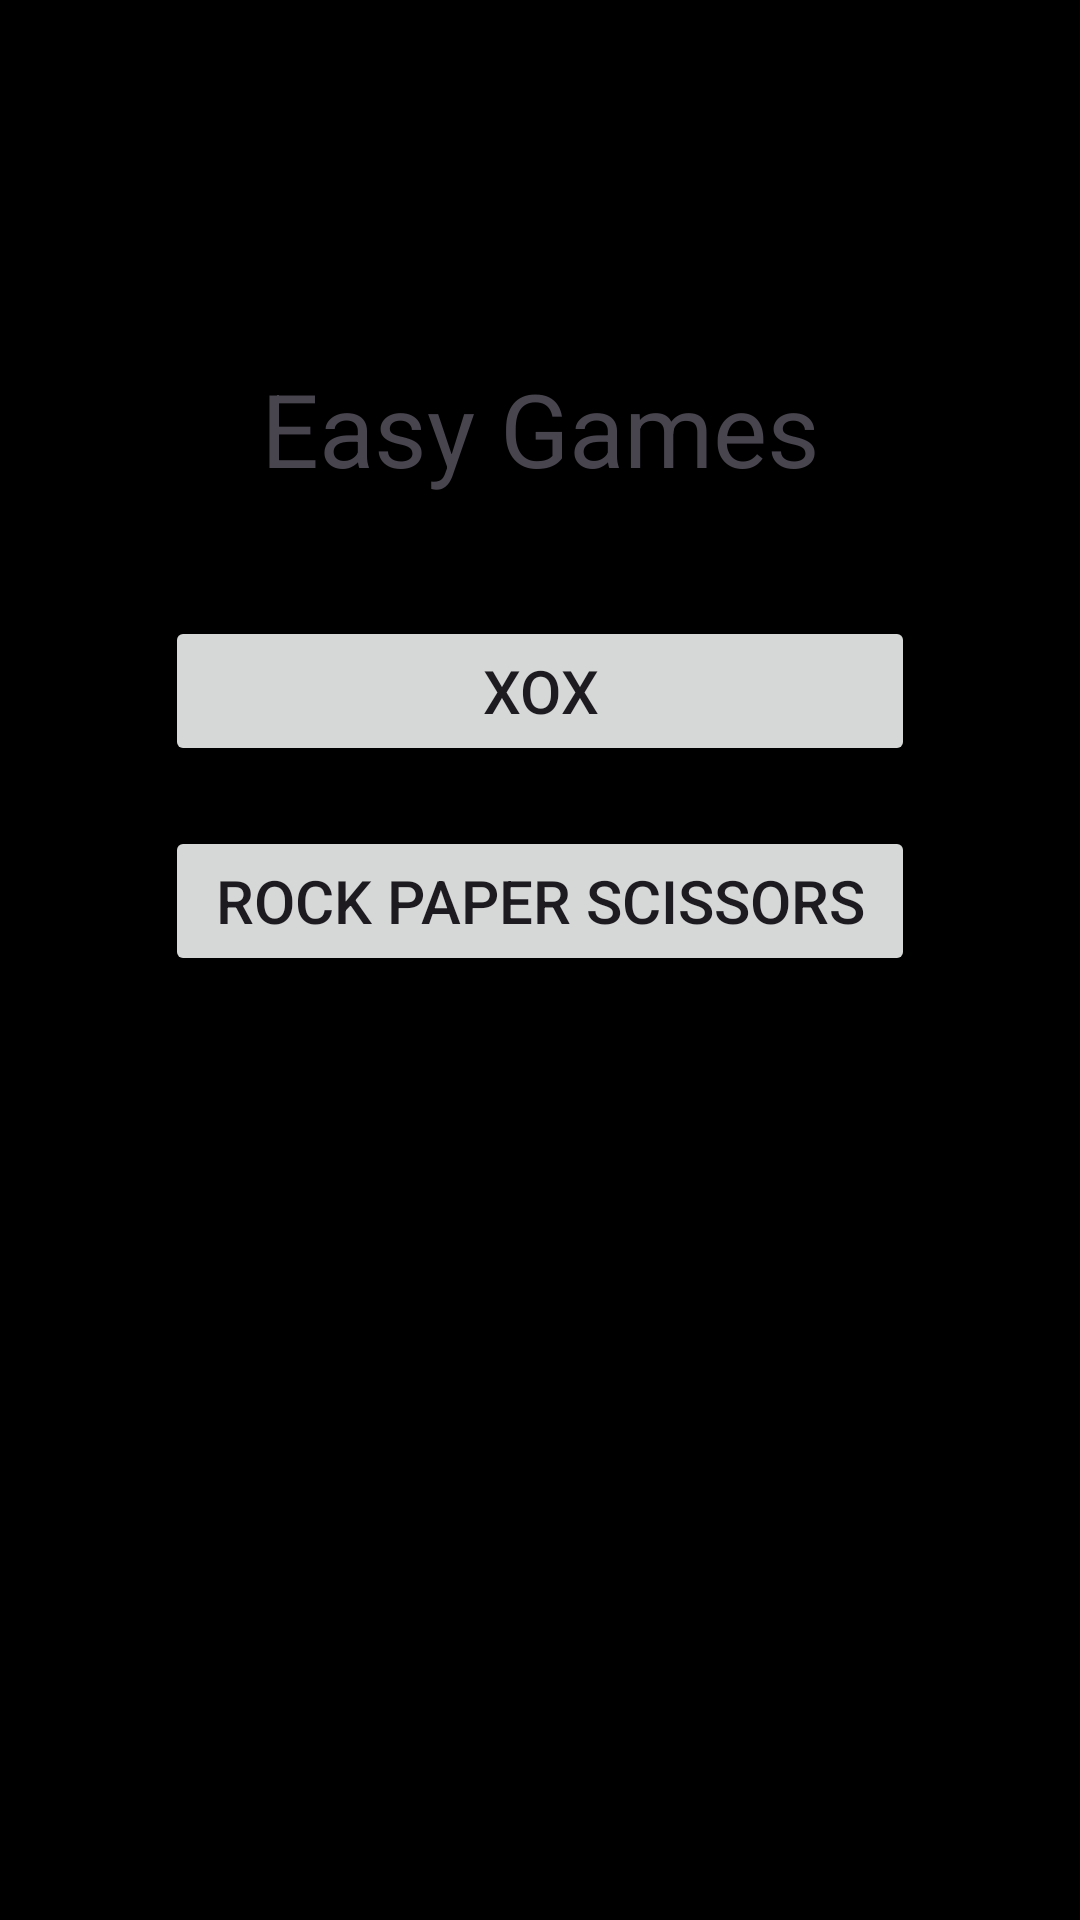

Here is an Android app screen rendered from its layout file. Give the layout XML and the strings, colors and styles it references.
<!-- AndroidManifest.xml: application theme Theme.Easy_games -->
<!-- res/layout/activity_main.xml -->
<?xml version="1.0" encoding="utf-8"?>
<androidx.constraintlayout.widget.ConstraintLayout xmlns:android="http://schemas.android.com/apk/res/android"
    xmlns:app="http://schemas.android.com/apk/res-auto"
    xmlns:tools="http://schemas.android.com/tools"
    android:layout_width="match_parent"
    android:layout_height="match_parent"
    android:background="@color/black"
    tools:context=".MainActivity">

    <TextView
        android:id="@+id/textView"
        android:layout_width="wrap_content"
        android:layout_height="wrap_content"
        android:layout_marginTop="120dp"
        android:text="Easy Games"
        android:textSize="34sp"
        app:layout_constraintEnd_toEndOf="parent"
        app:layout_constraintStart_toStartOf="parent"
        app:layout_constraintTop_toTopOf="parent" />

    <Button
        android:id="@+id/btnXox"
        android:layout_width="250dp"
        android:layout_height="50dp"
        android:layout_marginTop="40dp"
        android:text="XOX"
        android:textSize="20sp"
        app:layout_constraintEnd_toEndOf="parent"
        app:layout_constraintStart_toStartOf="parent"
        app:layout_constraintTop_toBottomOf="@+id/textView" />

    <Button
        android:id="@+id/btnRPS"
        android:layout_width="250dp"
        android:layout_height="50dp"
        android:layout_marginTop="20dp"
        android:text="Rock Paper Scissors"
        android:textSize="20sp"
        app:layout_constraintEnd_toEndOf="parent"
        app:layout_constraintStart_toStartOf="parent"
        app:layout_constraintTop_toBottomOf="@+id/btnXox" />

</androidx.constraintlayout.widget.ConstraintLayout>
<!-- resources referenced by this layout -->
<resources>
  <style name="Theme.Easy_games" parent="Base.Theme.Easy_games" />
  <style name="Base.Theme.Easy_games" parent="Theme.Material3.DayNight.NoActionBar">
          
          
      </style>
  <!-- not gathered from this repository: default colours our renderer supplied (Android Studio template values) -->
  <color name="black">#FF000000</color>
</resources>
